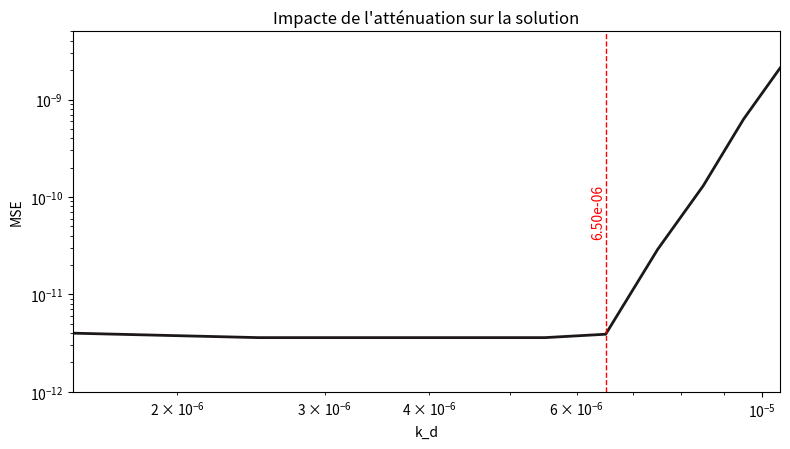

This figure's Python source:
import numpy as np
import matplotlib.pyplot as plt

damping = [
   [1.05e-05, 9.50e-06, 8.50e-06, 7.50e-06, 6.50e-06, 5.50e-06, 4.50e-06, 3.50e-06, 2.50e-06, 1.50e-06]
]

diff = [
    [2.10e-09, 6.30e-10, 1.30e-10, 2.90e-11, 3.90e-12, 3.60e-12, 3.60e-12, 3.60e-12, 3.60e-12, 4.00e-12]
]


fig, ax = plt.subplots(1, 1, figsize=(8, 5))

def display(axe, performance, error):
    colors = ["#1D1818"]
    for i, (perf, err) in enumerate(zip(performance, error)):
        x = np.array(perf)
        y = np.array(err)

        # Affichage
        axe.plot(x, y, linewidth=2, color = colors[i], linestyle="-")

display(ax, damping, diff)

titles = ["Impacte de l'atténuation sur la solution"]

ax.set_xscale("log")
ax.set_yscale("log")
ax.set_ylabel("MSE")
ax.set_xlim(1.5e-06, 1.05e-05)
ax.set_ylim(1.0e-12, 5e-09)
ax.set_xlabel(r"k_d")

x_val = 6.5e-6
ax.axvline(x=x_val, color='r', linestyle='--', linewidth=1)
ax.text(x_val, (ax.get_ylim()[0] * ax.get_ylim()[1])**0.5, f'{x_val:.2e}',
        color='r', ha='right', va='center', rotation=90)

ax.set_title(titles[0])
    
# Echelles log
plt.tight_layout(rect=[0, 0.03, 1, 0.95])
plt.savefig("00_plot_damping.png")
plt.show()
